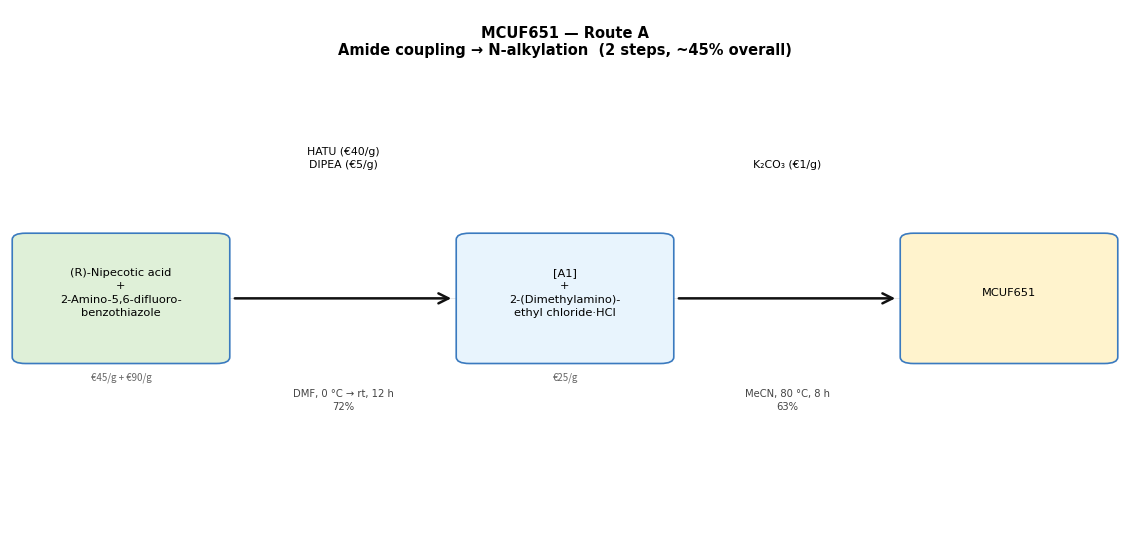

Reproduce this figure in Python. (Note: this script raises an exception after producing the figure.)

import matplotlib
matplotlib.use('Agg')
import matplotlib.pyplot as plt
import matplotlib.patches as mpatches

STEP_W = 5.2   # inches per step
PAD    = 1.0   # left+right margin

def make_scheme(steps, title, filename):
    n = len(steps)
    fig_w = n * STEP_W + PAD
    fig_h = 6.0

    total_slots = 2 * n + 1
    slot_w = 1.0 / total_slots
    y_mid  = 0.46
    box_h  = 0.22
    box_w  = slot_w * 0.86

    fig, ax = plt.subplots(figsize=(fig_w, fig_h))
    ax.set_xlim(0, 1); ax.set_ylim(0, 1); ax.axis('off')
    ax.set_facecolor('white'); fig.patch.set_facecolor('white')

    # title — two lines max
    ax.text(0.5, 0.97, title, ha='center', va='top',
            fontsize=10.5, fontweight='bold',
            fontfamily='DejaVu Sans', multialignment='center')

    FS_BOX   = 8.2
    FS_ABOVE = 7.8
    FS_BELOW = 7.2
    FS_WARN  = 6.8
    FS_PRICE = 7.0

    def cbox(cx, lines, color, price=None):
        bx, by = cx - box_w/2, y_mid - box_h/2
        ax.add_patch(mpatches.FancyBboxPatch(
            (bx, by), box_w, box_h,
            boxstyle="round,pad=0.012", lw=1.2,
            edgecolor='#3a7abf', facecolor=color, zorder=3))
        ax.text(cx, y_mid + 0.01, '\n'.join(lines),
                ha='center', va='center', fontsize=FS_BOX,
                fontfamily='DejaVu Sans', multialignment='center',
                linespacing=1.4, zorder=4)
        if price:
            ax.text(cx, by - 0.028, price, ha='center', va='top',
                    fontsize=FS_PRICE, color='#666',
                    fontstyle='italic', zorder=4)

    def arrow(x1, x2, reagents, cond, yld, warn=None):
        mx = (x1 + x2) / 2
        ax.annotate('', xy=(x2, y_mid), xytext=(x1, y_mid),
                    arrowprops=dict(arrowstyle='->', color='#111',
                                   lw=1.8, mutation_scale=18), zorder=5)
        ax.text(mx, y_mid + 0.24, '\n'.join(reagents),
                ha='center', va='bottom', fontsize=FS_ABOVE,
                multialignment='center', linespacing=1.35,
                fontfamily='DejaVu Sans', zorder=5)
        below = cond + ('\n' + yld if yld else '')
        ax.text(mx, y_mid - 0.17, below,
                ha='center', va='top', fontsize=FS_BELOW,
                color='#444', multialignment='center',
                linespacing=1.3, fontfamily='DejaVu Sans', zorder=5)
        if warn:
            ax.text(mx, y_mid - 0.31, warn,
                    ha='center', va='top', fontsize=FS_WARN,
                    color='#c0392b', zorder=5)

    for i, s in enumerate(steps):
        cs, ps = 2*i, 2*i+2
        cx = (cs + 0.5) * slot_w
        x1 = (cs + 1)   * slot_w
        x2 = (2*i + 2)  * slot_w
        px = (ps + 0.5)  * slot_w
        cbox(cx, s['sm_lines'],
             '#DFF0D8' if i == 0 else '#E8F4FD', s.get('sm_price'))
        arrow(x1, x2, s['reagents'],
              s.get('conditions', ''), s.get('yield_str', ''),
              s.get('warning'))
        if i == len(steps) - 1:
            cbox(px, s['product_lines'], '#FFF3CD', s.get('product_price'))

    ax.axhline(y_mid, xmin=0.01, xmax=0.99, color='#e0e0e0', lw=0.5, zorder=1)
    plt.tight_layout(rect=[0, 0, 1, 0.94])
    path = f"{OUT}/{filename}"
    plt.savefig(path, dpi=150, bbox_inches='tight',
                facecolor='white', edgecolor='none')
    plt.close()
    print(f"Saved: {path}  ({fig_w:.1f} x {fig_h:.1f} in)")

# ── MCUF651 ──────────────────────────────────────────────────────────────────
make_scheme([
    dict(sm_lines=['(R)-Nipecotic acid', '+',
                   '2-Amino-5,6-difluoro-', 'benzothiazole'],
         sm_price='€45/g + €90/g',
         reagents=['HATU (€40/g)', 'DIPEA (€5/g)'],
         conditions='DMF, 0 °C → rt, 12 h', yield_str='72%',
         product_lines=['(R)-N-(5,6-Difluorobenzothiazol-', '2-yl)nipecotamide  [A1]']),
    dict(sm_lines=['[A1]', '+', '2-(Dimethylamino)-', 'ethyl chloride·HCl'],
         sm_price='€25/g',
         reagents=['K₂CO₃ (€1/g)'],
         conditions='MeCN, 80 °C, 8 h', yield_str='63%',
         product_lines=['MCUF651']),
], 'MCUF651 — Route A\nAmide coupling → N-alkylation  (2 steps, ~45% overall)',
   'mcuf651_A_v2.png')

make_scheme([
    dict(sm_lines=['(R)-Nipecotic acid', '+', '2-(DMAE)Cl·HCl'],
         sm_price='€45/g + €25/g',
         reagents=['K₂CO₃ (€1/g)'],
         conditions='DMF, 70 °C, 8 h', yield_str='68%',
         product_lines=['N-Alkylated acid  [B1]']),
    dict(sm_lines=['[B1]'],
         reagents=['CDI (€20/g, 1.2 eq)', 'then 35% aq. NH₃'],
         conditions='THF, 0 °C → rt; 30 min', yield_str='70%',
         product_lines=['Primary amide  [B2]']),
    dict(sm_lines=['[B2]', '+', '2-Cl-5,6-F₂-benzothiazole'],
         sm_price='€120–200/g ⚠',
         reagents=['Pd₂(dba)₃ (€250/g, 2 mol%)',
                   'XantPhos (€120/g, 4 mol%)', 'Cs₂CO₃ (€15/g)'],
         conditions='Toluene, 100 °C, 16 h, N₂', yield_str='55%',
         warning='⚠ SM may exceed €150/g',
         product_lines=['MCUF651']),
], 'MCUF651 — Route B\nN-alkylation → CDI amide → Buchwald C–N arylation  (3 steps, ~26% overall)',
   'mcuf651_B_v2.png')

make_scheme([
    dict(sm_lines=['Ethyl nicotinate'],
         sm_price='€0.60/g',
         reagents=['[Rh(cod)Cl]₂ (€800/g, 0.5 mol%)',
                   '(R)-BINAP (€500/g, 1 mol%)'],
         conditions='AcOH/MeOH, H₂ 50 bar, 60 °C', yield_str='55–65%, ee ~88%',
         warning='⚠ autoclave required',
         product_lines=['Ethyl (R)-nipecotate  [C1]']),
    dict(sm_lines=['[C1]'],
         reagents=['NaOH (2 eq)'],
         conditions='EtOH/H₂O, rt, 2 h', yield_str='98%',
         product_lines=['(R)-Nipecotic acid  [C2]']),
    dict(sm_lines=['[C2]'],
         reagents=['Boc₂O (€5/g, 1.1 eq)', 'NaOH (1 eq)'],
         conditions='THF/H₂O, rt, 12 h', yield_str='92%',
         product_lines=['N-Boc acid  [C3]']),
    dict(sm_lines=['[C3]', '+', '2-Amino-5,6-F₂-benzothiazole'],
         sm_price='€90/g',
         reagents=['HATU (€40/g)', 'DIPEA (€5/g)'],
         conditions='DMF, rt, 12 h', yield_str='72%',
         product_lines=['N-Boc amide  [C4]']),
    dict(sm_lines=['[C4]'],
         reagents=['TFA (€5/g, 20 eq)'],
         conditions='DCM, rt, 1 h', yield_str='95%',
         product_lines=['Free NH amide  [C5]']),
    dict(sm_lines=['[C5]', '+', '2-(DMAE)Cl·HCl'],
         sm_price='€25/g',
         reagents=['K₂CO₃ (€1/g)'],
         conditions='MeCN, 80 °C, 8 h', yield_str='63%',
         product_lines=['MCUF651']),
], 'MCUF651 — Route C\nAsymmetric hydrogenation (de novo stereocentre)  (6 steps, ~20% overall)',
   'mcuf651_C_v2.png')

print("MCUF651 v2 done")
